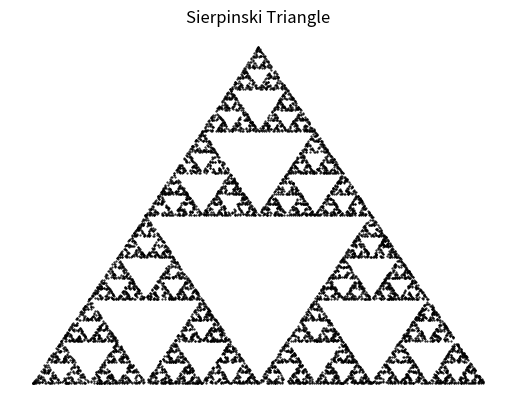

This chart was generated by the following Python code:
import numpy as np
import matplotlib.pyplot as plt

N = 10000
sx = np.zeros(N)
sy = np.zeros(N)

for i in range(1, N):
    k = np.random.randint(1, 4)
    sx[i] = sx[i - 1] / 2 + k - 1
    sy[i] = sy[i - 1] / 2
    if k == 2:
        sy[i] += 2
plt.plot(sx, sy, 'k.', markersize=1)
plt.title("Sierpinski Triangle")
plt.axis('off')
plt.show()
